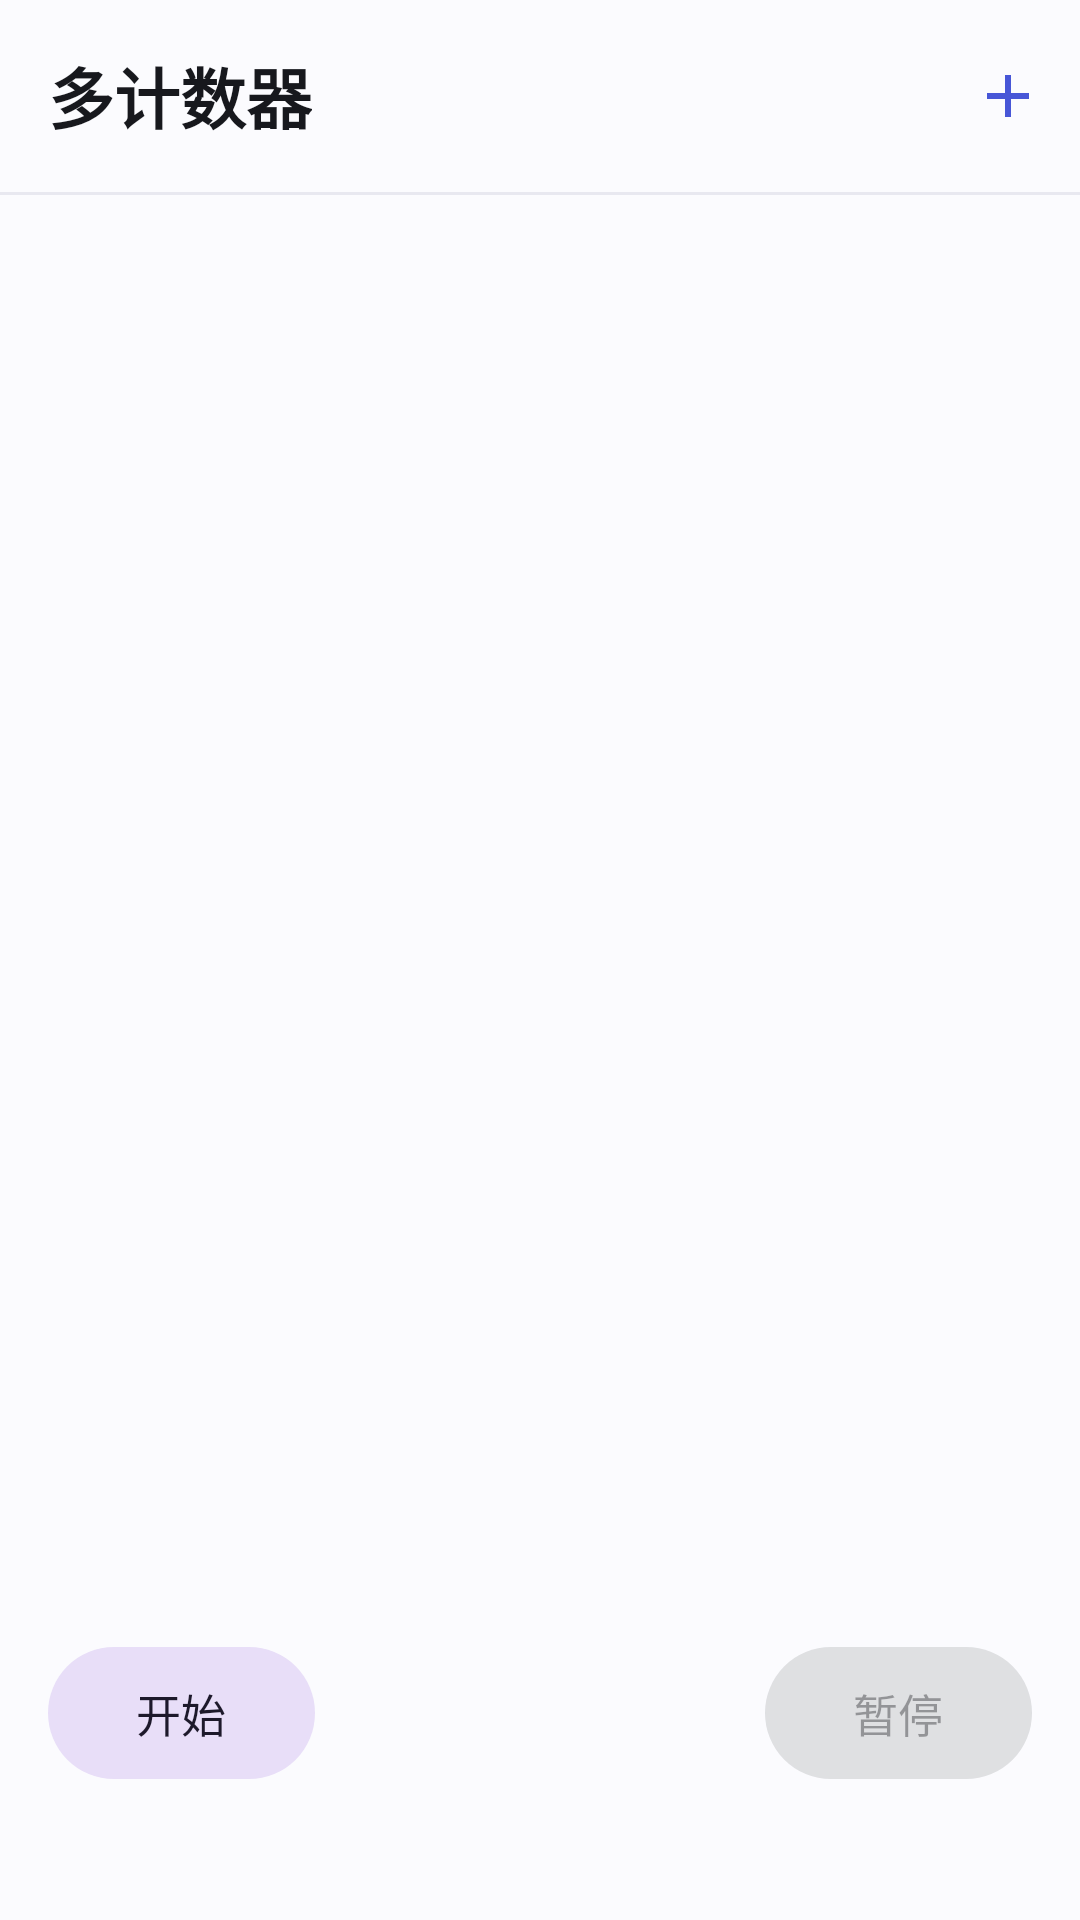

Here is an Android app screen rendered from its layout file. Give the layout XML and the strings, colors and styles it references.
<!-- AndroidManifest.xml: application theme Theme.MultiCounter -->
<!-- res/layout/activity_main.xml -->
<?xml version="1.0" encoding="utf-8"?>
<androidx.coordinatorlayout.widget.CoordinatorLayout
    xmlns:android="http://schemas.android.com/apk/res/android"
    xmlns:app="http://schemas.android.com/apk/res-auto"
    xmlns:tools="http://schemas.android.com/tools"
    android:id="@+id/root"
    android:layout_width="match_parent"
    android:layout_height="match_parent"
    android:background="?attr/colorSurface"
    tools:context=".activity.MainActivity">

    <LinearLayout
        android:layout_width="match_parent"
        android:layout_height="match_parent"
        android:orientation="vertical">

        
        <com.google.android.material.appbar.MaterialToolbar
            android:id="@+id/toolbar"
            android:layout_width="match_parent"
            android:layout_height="?attr/actionBarSize"
            android:background="?attr/colorSurface"
            android:elevation="0dp"
            app:menu="@menu/menu_main"
            app:title="@string/app_title"
            app:titleTextAppearance="@style/TextAppearance.MultiCounter.ToolbarTitle" />

        
        <View
            android:layout_width="match_parent"
            android:layout_height="1dp"
            android:background="@color/md_hairline" />

        
        <androidx.recyclerview.widget.RecyclerView
            android:id="@+id/recycler_counters"
            android:layout_width="match_parent"
            android:layout_height="0dp"
            android:layout_weight="1"
            android:clipToPadding="false"
            android:overScrollMode="never"
            android:paddingHorizontal="10dp"
            android:paddingVertical="10dp"
            android:scrollbars="none"
            tools:listitem="@layout/item_counter" />

        
        <LinearLayout
            android:layout_width="match_parent"
            android:layout_height="wrap_content"
            android:gravity="center_vertical"
            android:orientation="horizontal"
            android:paddingHorizontal="16dp"
            android:paddingTop="6dp"
            android:paddingBottom="14dp">

            <com.google.android.material.button.MaterialButton
                android:id="@+id/btn_timer_start"
                style="@style/Widget.Material3.Button.TonalButton"
                android:layout_width="0dp"
                android:layout_height="52dp"
                android:layout_weight="1"
                android:text="@string/timer_start"
                android:textSize="15sp"
                app:cornerRadius="26dp" />

            <TextView
                android:id="@+id/timer_ball"
                android:layout_width="110dp"
                android:layout_height="110dp"
                android:layout_marginHorizontal="20dp"
                android:clickable="true"
                android:elevation="6dp"
                android:focusable="true"
                android:foreground="?attr/selectableItemBackgroundBorderless"
                android:gravity="center"
                android:outlineProvider="background"
                android:textColor="@color/md_on_surface"
                android:textSize="22sp"
                android:textStyle="bold"
                tools:text="01:00" />

            <com.google.android.material.button.MaterialButton
                android:id="@+id/btn_timer_pause"
                style="@style/Widget.Material3.Button.TonalButton"
                android:layout_width="0dp"
                android:layout_height="52dp"
                android:layout_weight="1"
                android:enabled="false"
                android:text="@string/timer_pause"
                android:textSize="15sp"
                app:cornerRadius="26dp" />

        </LinearLayout>

    </LinearLayout>

</androidx.coordinatorlayout.widget.CoordinatorLayout>
<!-- res/layout/item_counter.xml (included above) -->
<?xml version="1.0" encoding="utf-8"?>
<com.google.android.material.card.MaterialCardView
    xmlns:android="http://schemas.android.com/apk/res/android"
    xmlns:app="http://schemas.android.com/apk/res-auto"
    xmlns:tools="http://schemas.android.com/tools"
    android:id="@+id/card_container"
    android:layout_width="match_parent"
    android:layout_height="wrap_content"
    android:layout_margin="8dp"
    android:clickable="true"
    android:focusable="true"
    app:cardBackgroundColor="@color/md_surface_container"
    app:cardCornerRadius="22dp"
    app:cardElevation="0dp"
    app:rippleColor="@color/md_primary_container"
    app:strokeColor="@color/md_hairline"
    app:strokeWidth="1dp">

    <LinearLayout
        android:layout_width="match_parent"
        android:layout_height="wrap_content"
        android:gravity="center_horizontal"
        android:orientation="vertical"
        android:paddingHorizontal="12dp"
        android:paddingVertical="18dp">

        
        <androidx.appcompat.widget.AppCompatTextView
            android:id="@+id/tv_name"
            android:layout_width="match_parent"
            android:layout_height="wrap_content"
            android:ellipsize="end"
            android:gravity="center"
            android:maxLines="1"
            android:paddingHorizontal="6dp"
            android:paddingVertical="3dp"
            android:letterSpacing="0.01"
            android:textColor="?attr/colorOnSurfaceVariant"
            android:textSize="15sp"
            android:textStyle="bold"
            tools:text="计数器一" />

        
        <androidx.appcompat.widget.AppCompatTextView
            android:id="@+id/tv_count"
            android:layout_width="match_parent"
            android:layout_height="60dp"
            android:layout_marginTop="6dp"
            android:ellipsize="end"
            android:fontFeatureSettings="tnum"
            android:gravity="center"
            android:letterSpacing="-0.02"
            android:maxLines="1"
            android:textColor="?attr/colorOnSurface"
            android:textSize="46sp"
            android:textStyle="bold"
            app:autoSizeMaxTextSize="46sp"
            app:autoSizeMinTextSize="16sp"
            app:autoSizeStepGranularity="2sp"
            app:autoSizeTextType="uniform"
            tools:text="0" />

        <LinearLayout
            android:layout_width="match_parent"
            android:layout_height="wrap_content"
            android:layout_marginTop="14dp"
            android:orientation="horizontal">

            <com.google.android.material.button.MaterialButton
                android:id="@+id/btn_count"
                style="@style/Widget.MultiCounter.Button.Count"
                android:layout_width="0dp"
                android:layout_height="50dp"
                android:layout_weight="1"
                android:text="@string/btn_count" />

            <com.google.android.material.button.MaterialButton
                android:id="@+id/btn_reset"
                style="@style/Widget.MultiCounter.Button.Reset"
                android:layout_width="0dp"
                android:layout_height="50dp"
                android:layout_marginStart="8dp"
                android:layout_weight="1"
                android:text="@string/btn_reset" />
        </LinearLayout>

    </LinearLayout>

</com.google.android.material.card.MaterialCardView>
<!-- resources referenced by this layout -->
<resources>
  <color name="md_hairline">#E8E8F0</color>
  <color name="md_on_surface">#17181D</color>
  <color name="md_primary_container">#E6E9FF</color>
  <color name="md_surface_container">#FFFFFF</color>
  <string name="app_title">多计数器</string>
  <string name="btn_count">计数</string>
  <string name="btn_reset">清零</string>
  <string name="timer_pause">暂停</string>
  <string name="timer_start">开始</string>
  <style name="TextAppearance.MultiCounter.ToolbarTitle" parent="TextAppearance.Material3.TitleLarge">
          <item name="android:textSize">22sp</item>
          <item name="android:textStyle">bold</item>
          <item name="android:letterSpacing">0</item>
          <item name="android:textColor">?attr/colorOnSurface</item>
      </style>
  <style name="Widget.MultiCounter.Button.Count" parent="Widget.Material3.Button">
          <item name="android:textSize">15sp</item>
          <item name="android:textAllCaps">false</item>
          <item name="android:textColor">?attr/colorOnPrimary</item>
          <item name="backgroundTint">?attr/colorPrimary</item>
          <item name="cornerRadius">25dp</item>
          <item name="android:minWidth">0dp</item>
          <item name="android:minHeight">0dp</item>
          <item name="android:paddingLeft">0dp</item>
          <item name="android:paddingRight">0dp</item>
          <item name="android:insetTop">0dp</item>
          <item name="android:insetBottom">0dp</item>
      </style>
  <style name="Widget.MultiCounter.Button.Reset" parent="Widget.Material3.Button.TonalButton">
          <item name="android:textSize">15sp</item>
          <item name="android:textAllCaps">false</item>
          <item name="android:textColor">?attr/colorOnPrimaryContainer</item>
          <item name="backgroundTint">?attr/colorPrimaryContainer</item>
          <item name="cornerRadius">25dp</item>
          <item name="android:minWidth">0dp</item>
          <item name="android:minHeight">0dp</item>
          <item name="android:paddingLeft">0dp</item>
          <item name="android:paddingRight">0dp</item>
          <item name="android:insetTop">0dp</item>
          <item name="android:insetBottom">0dp</item>
      </style>
  <style name="Theme.MultiCounter" parent="Theme.Material3.Light.NoActionBar">
          <item name="colorPrimary">@color/md_primary</item>
          <item name="colorOnPrimary">@color/md_on_primary</item>
          <item name="colorPrimaryContainer">@color/md_primary_container</item>
          <item name="colorOnPrimaryContainer">@color/md_on_primary_container</item>
  
          <item name="colorSurface">@color/md_surface</item>
          <item name="colorSurfaceVariant">@color/md_surface_container</item>
          <item name="colorOnSurface">@color/md_on_surface</item>
          <item name="colorOnSurfaceVariant">@color/md_on_surface_variant</item>
          <item name="colorOutline">@color/md_outline</item>
          <item name="colorError">@color/md_error</item>
  
          <item name="android:colorBackground">@color/md_surface</item>
          <item name="android:statusBarColor">@color/md_surface</item>
          <item name="android:navigationBarColor">@color/md_surface</item>
          <item name="android:windowLightStatusBar">true</item>
          <item name="android:windowLightNavigationBar" tools:targetApi="27">true</item>
      </style>
  <color name="md_primary">#4756D7</color>
  <color name="md_on_primary">#FFFFFF</color>
  <color name="md_on_primary_container">#131D6E</color>
  <color name="md_surface">#FBFBFE</color>
  <color name="md_on_surface_variant">#565761</color>
  <color name="md_outline">#767680</color>
  <color name="md_error">#BA1A1A</color>
</resources>
